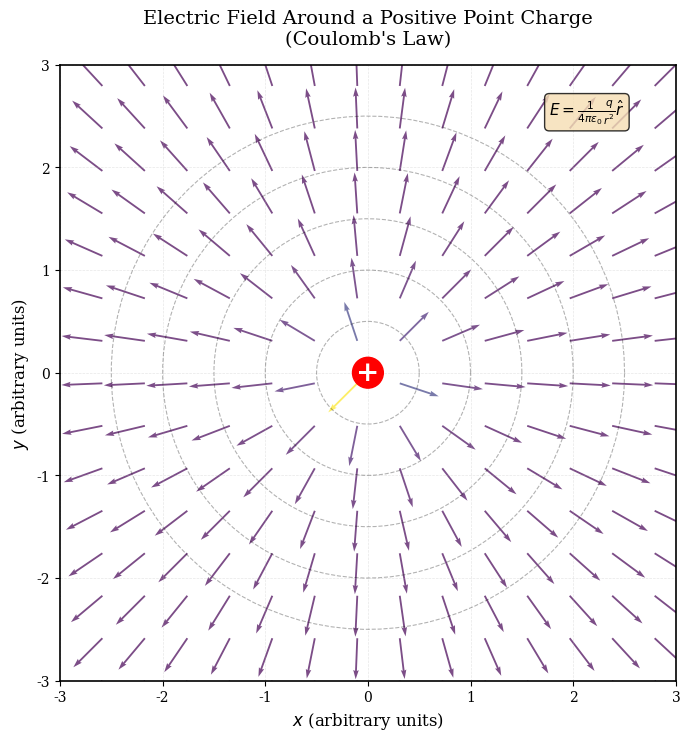

Write Python code to recreate this figure. (Note: this script raises an exception after producing the figure.)
#!/usr/bin/env python3
"""
Generate visualization of Coulomb's law - electric field around a point charge.
Publication-quality figure for Chapter 3.1.1
"""

import matplotlib
matplotlib.use('Agg')  # Non-interactive backend
import numpy as np
import matplotlib.pyplot as plt
from matplotlib.patches import Circle
import matplotlib.patches as mpatches

# Set publication-quality style
plt.rcParams.update({
    'font.size': 11,
    'font.family': 'serif',
    'font.serif': ['Computer Modern Roman', 'Times', 'DejaVu Serif'],
    'text.usetex': False,  # Set to True if LaTeX is available
    'axes.linewidth': 1.2,
    'axes.labelsize': 12,
    'axes.titlesize': 14,
    'xtick.labelsize': 10,
    'ytick.labelsize': 10,
    'legend.fontsize': 10,
    'figure.dpi': 300,
    'savefig.dpi': 300,
    'savefig.bbox': 'tight',
    'savefig.pad_inches': 0.1
})

# Create figure
fig, ax = plt.subplots(figsize=(8, 8))

# Grid for field calculation
x = np.linspace(-3, 3, 30)
y = np.linspace(-3, 3, 30)
X, Y = np.meshgrid(x, y)

# Charge position (at origin)
q_x, q_y = 0, 0
q = 1.0  # Positive charge

# Calculate electric field
# E = k * q / r^2 * r_hat
# E_x = k * q * (x - q_x) / r^3
# E_y = k * q * (y - q_y) / r^3

# Distance from charge
R = np.sqrt((X - q_x)**2 + (Y - q_y)**2)
# Avoid division by zero
R[R < 0.1] = 0.1

# Electric field components
k = 1.0  # Normalized constant
E_x = k * q * (X - q_x) / R**3
E_y = k * q * (Y - q_y) / R**3

# Normalize field vectors for visualization
E_mag = np.sqrt(E_x**2 + E_y**2)
E_x_norm = E_x / E_mag
E_y_norm = E_y / E_mag

# Plot field vectors
skip = 2  # Skip some vectors for clarity
ax.quiver(X[::skip, ::skip], Y[::skip, ::skip], 
          E_x_norm[::skip, ::skip], E_y_norm[::skip, ::skip],
          E_mag[::skip, ::skip], cmap='viridis', scale=15, width=0.003,
          alpha=0.7)

# Draw charge
charge_circle = Circle((q_x, q_y), 0.15, color='red', zorder=5)
ax.add_patch(charge_circle)
ax.text(q_x, q_y, '+', ha='center', va='center', fontsize=20, 
        color='white', weight='bold', zorder=6)

# Add field lines (equipotential approach)
theta = np.linspace(0, 2*np.pi, 100)
for r in [0.5, 1.0, 1.5, 2.0, 2.5]:
    x_line = r * np.cos(theta)
    y_line = r * np.sin(theta)
    ax.plot(x_line, y_line, 'k--', alpha=0.3, linewidth=0.8)

# Labels and title
ax.set_xlabel('$x$ (arbitrary units)', fontsize=12)
ax.set_ylabel('$y$ (arbitrary units)', fontsize=12)
ax.set_title("Electric Field Around a Positive Point Charge\n(Coulomb's Law)", 
             fontsize=14, pad=15)
ax.set_aspect('equal')
ax.grid(True, alpha=0.3, linestyle='--', linewidth=0.5)
ax.set_xlim(-3, 3)
ax.set_ylim(-3, 3)

# Add text annotation
ax.text(2.5, 2.5, r'$E = \frac{1}{4\pi\epsilon_0}\frac{q}{r^2}\hat{r}$',
        bbox=dict(boxstyle='round', facecolor='wheat', alpha=0.8),
        fontsize=11, ha='right')

# Save figure
output_path = '../images/chapter03/coulomb_law_field.png'
plt.savefig(output_path, dpi=300, bbox_inches='tight')
print(f"Figure saved to: {output_path}")
plt.close()
